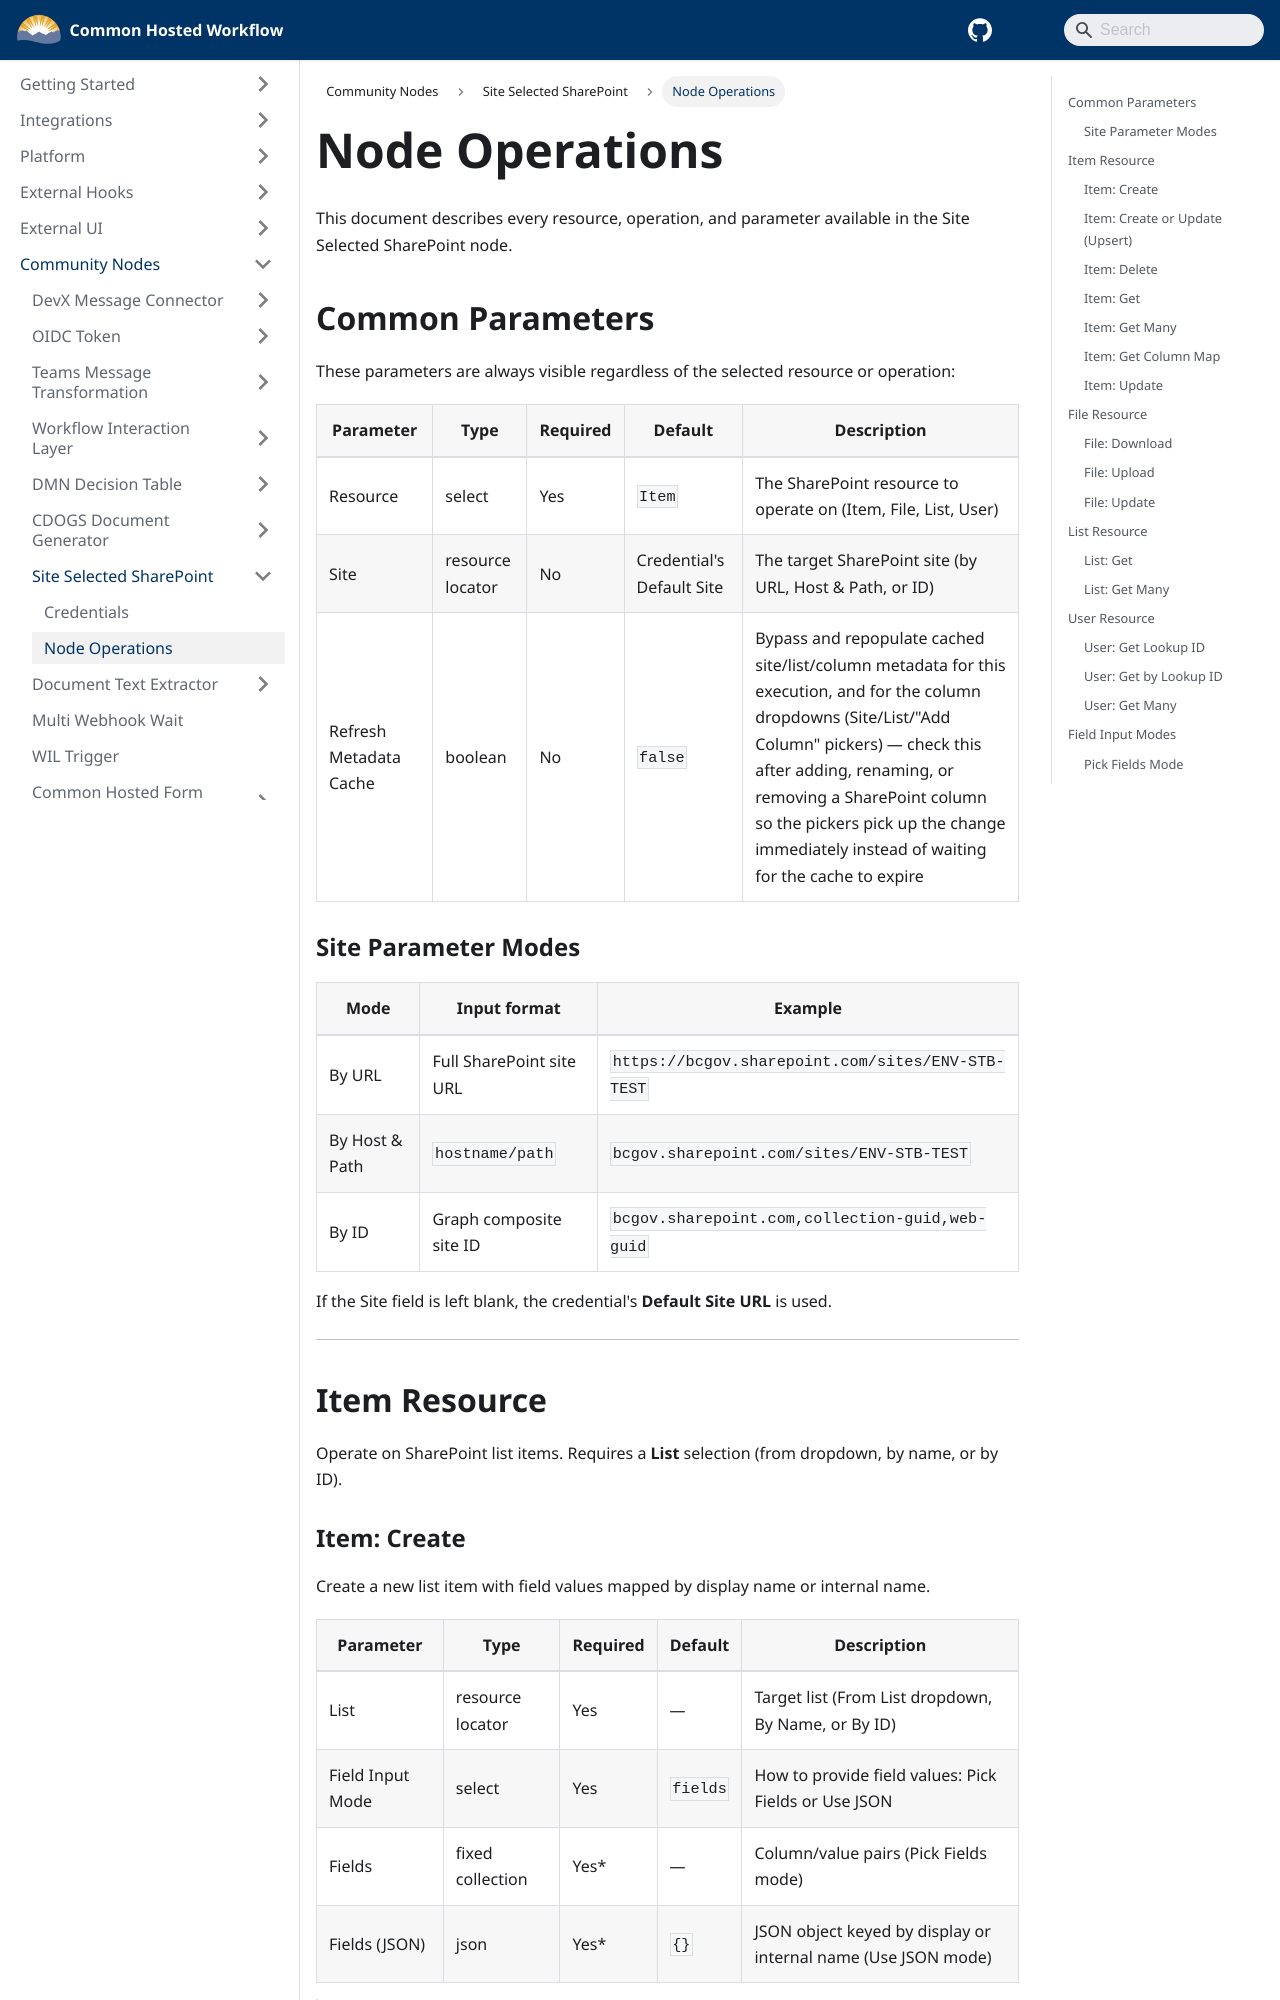

repository: bcgov/common-hosted-workflow · page: community-nodes/site-selected-sharepoint/node-operations.html · generator: docusaurus

# Node Operations

This document describes every resource, operation, and parameter available in the Site Selected SharePoint node.

## Common Parameters

These parameters are always visible regardless of the selected resource or operation:

| Parameter              | Type             | Required | Default                   | Description                                                                                                                                                                                                                                                                                            |
| ---------------------- | ---------------- | -------- | ------------------------- | ------------------------------------------------------------------------------------------------------------------------------------------------------------------------------------------------------------------------------------------------------------------------------------------------------ |
| Resource               | select           | Yes      | `Item`                    | The SharePoint resource to operate on (Item, File, List, User)                                                                                                                                                                                                                                         |
| Site                   | resource locator | No       | Credential's Default Site | The target SharePoint site (by URL, Host & Path, or ID)                                                                                                                                                                                                                                                |
| Refresh Metadata Cache | boolean          | No       | `false`                   | Bypass and repopulate cached site/list/column metadata for this execution, and for the column dropdowns (Site/List/"Add Column" pickers) — check this after adding, renaming, or removing a SharePoint column so the pickers pick up the change immediately instead of waiting for the cache to expire |

### Site Parameter Modes

| Mode           | Input format             | Example                                           |
| -------------- | ------------------------ | ------------------------------------------------- |
| By URL         | Full SharePoint site URL | `https://bcgov.sharepoint.com/sites/ENV-STB-TEST` |
| By Host & Path | `hostname/path`          | `bcgov.sharepoint.com/sites/ENV-STB-TEST`         |
| By ID          | Graph composite site ID  | `bcgov.sharepoint.com,collection-guid,web-guid`   |

If the Site field is left blank, the credential's **Default Site URL** is used.

---

## Item Resource

Operate on SharePoint list items. Requires a **List** selection (from dropdown, by name, or by ID).
